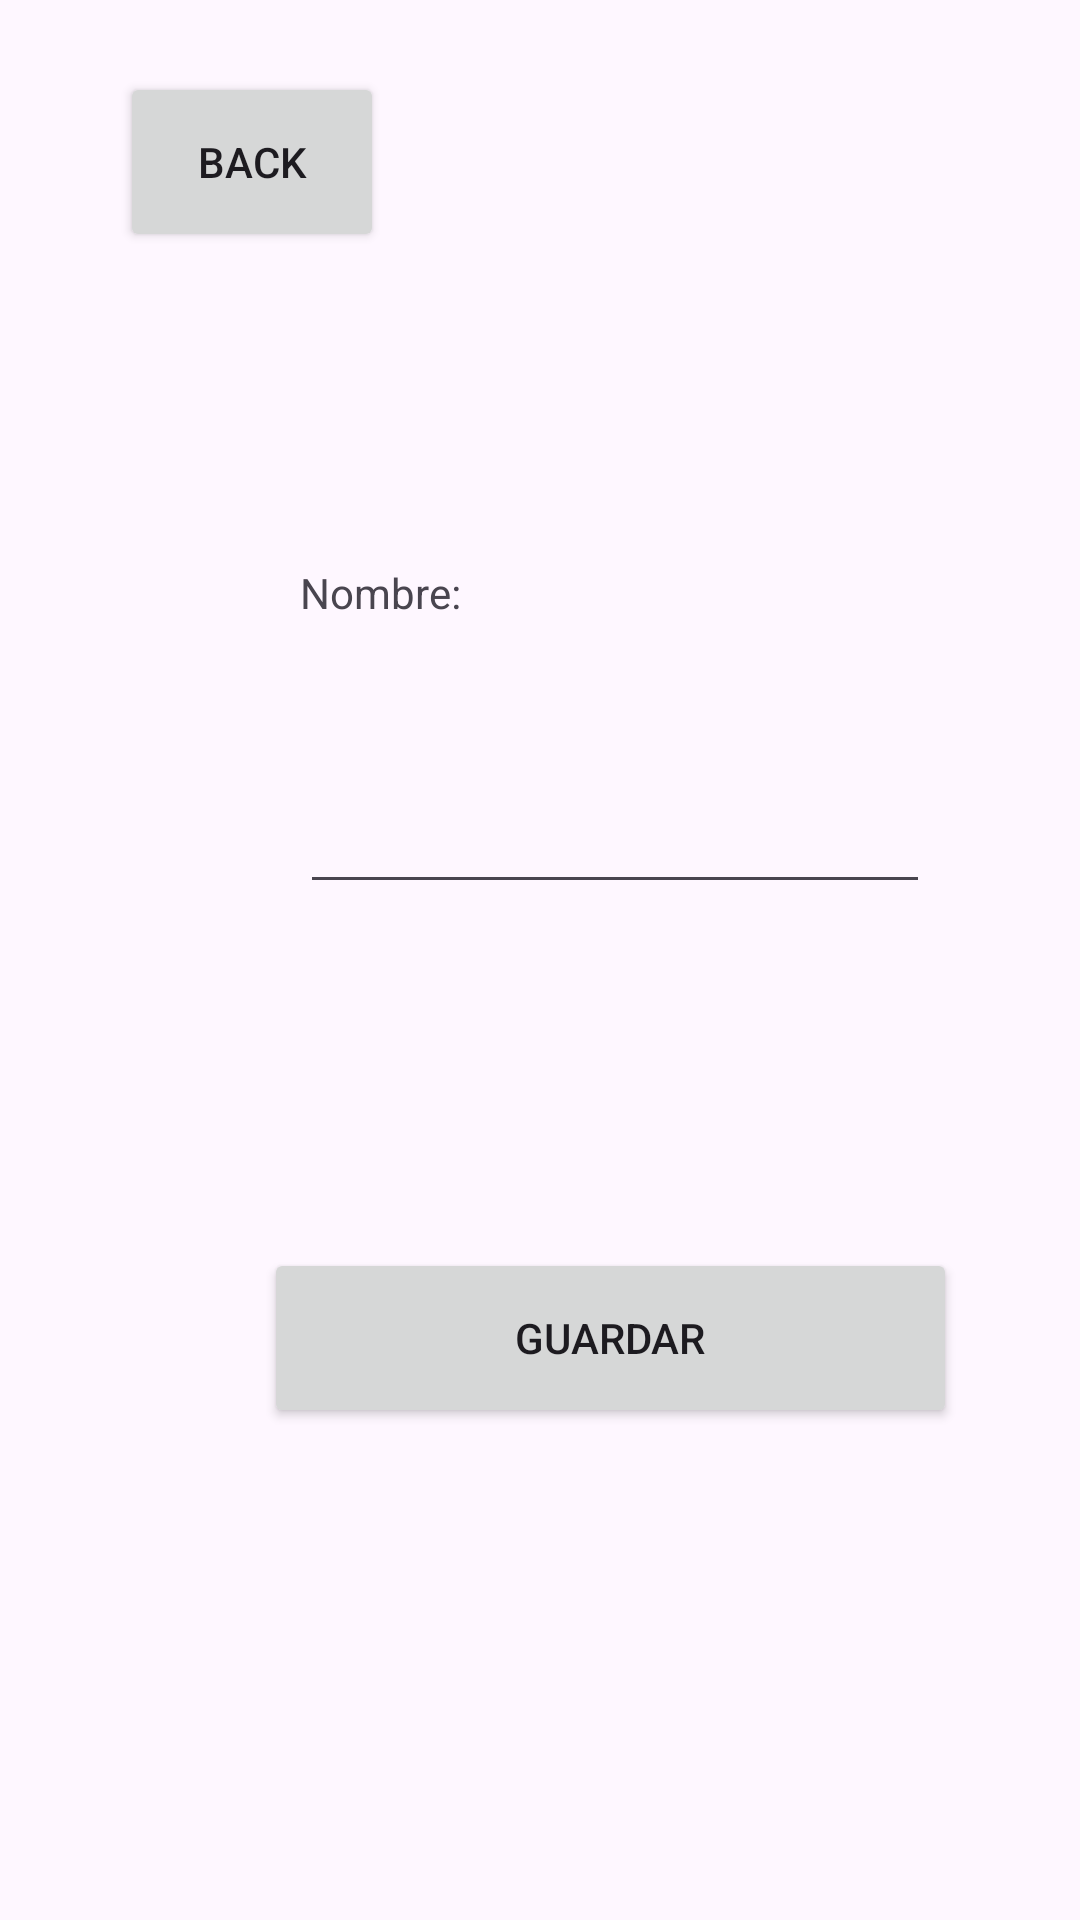

The Android layout XML behind this screen, and the referenced resources:
<!-- AndroidManifest.xml: application theme Theme.ClaseLab04 -->
<!-- res/layout/activity_registrar.xml -->
<?xml version="1.0" encoding="utf-8"?>
<androidx.constraintlayout.widget.ConstraintLayout xmlns:android="http://schemas.android.com/apk/res/android"
    xmlns:app="http://schemas.android.com/apk/res-auto"
    xmlns:tools="http://schemas.android.com/tools"
    android:id="@+id/main"
    android:layout_width="match_parent"
    android:layout_height="match_parent"
    tools:context=".Registrar">

    <Button
        android:id="@+id/btnRegresar"
        android:layout_width="0dp"
        android:layout_height="60dp"
        android:layout_marginStart="40dp"
        android:layout_marginTop="24dp"
        android:text="back"
        app:layout_constraintStart_toStartOf="parent"
        app:layout_constraintTop_toTopOf="parent" />

    <EditText
        android:id="@+id/txtNombre"
        android:layout_width="wrap_content"
        android:layout_height="wrap_content"
        android:layout_marginStart="100dp"
        android:layout_marginTop="260dp"
        android:ems="10"
        android:inputType="text"
        app:layout_constraintStart_toStartOf="parent"
        app:layout_constraintTop_toTopOf="parent" />

    <TextView
        android:id="@+id/textView"
        android:layout_width="124dp"
        android:layout_height="25dp"
        android:layout_marginStart="100dp"
        android:layout_marginTop="188dp"
        android:text="Nombre:"
        app:layout_constraintStart_toStartOf="parent"
        app:layout_constraintTop_toTopOf="parent" />

    <Button
        android:id="@+id/btnGuardar"
        android:layout_width="231dp"
        android:layout_height="60dp"
        android:layout_marginStart="88dp"
        android:layout_marginTop="416dp"
        android:text="GUARDAR"
        app:layout_constraintStart_toStartOf="parent"
        app:layout_constraintTop_toTopOf="parent" />
</androidx.constraintlayout.widget.ConstraintLayout>
<!-- resources referenced by this layout -->
<resources>
  <style name="Theme.ClaseLab04" parent="Base.Theme.ClaseLab04" />
  <style name="Base.Theme.ClaseLab04" parent="Theme.Material3.DayNight.NoActionBar">
          
          
      </style>
</resources>
